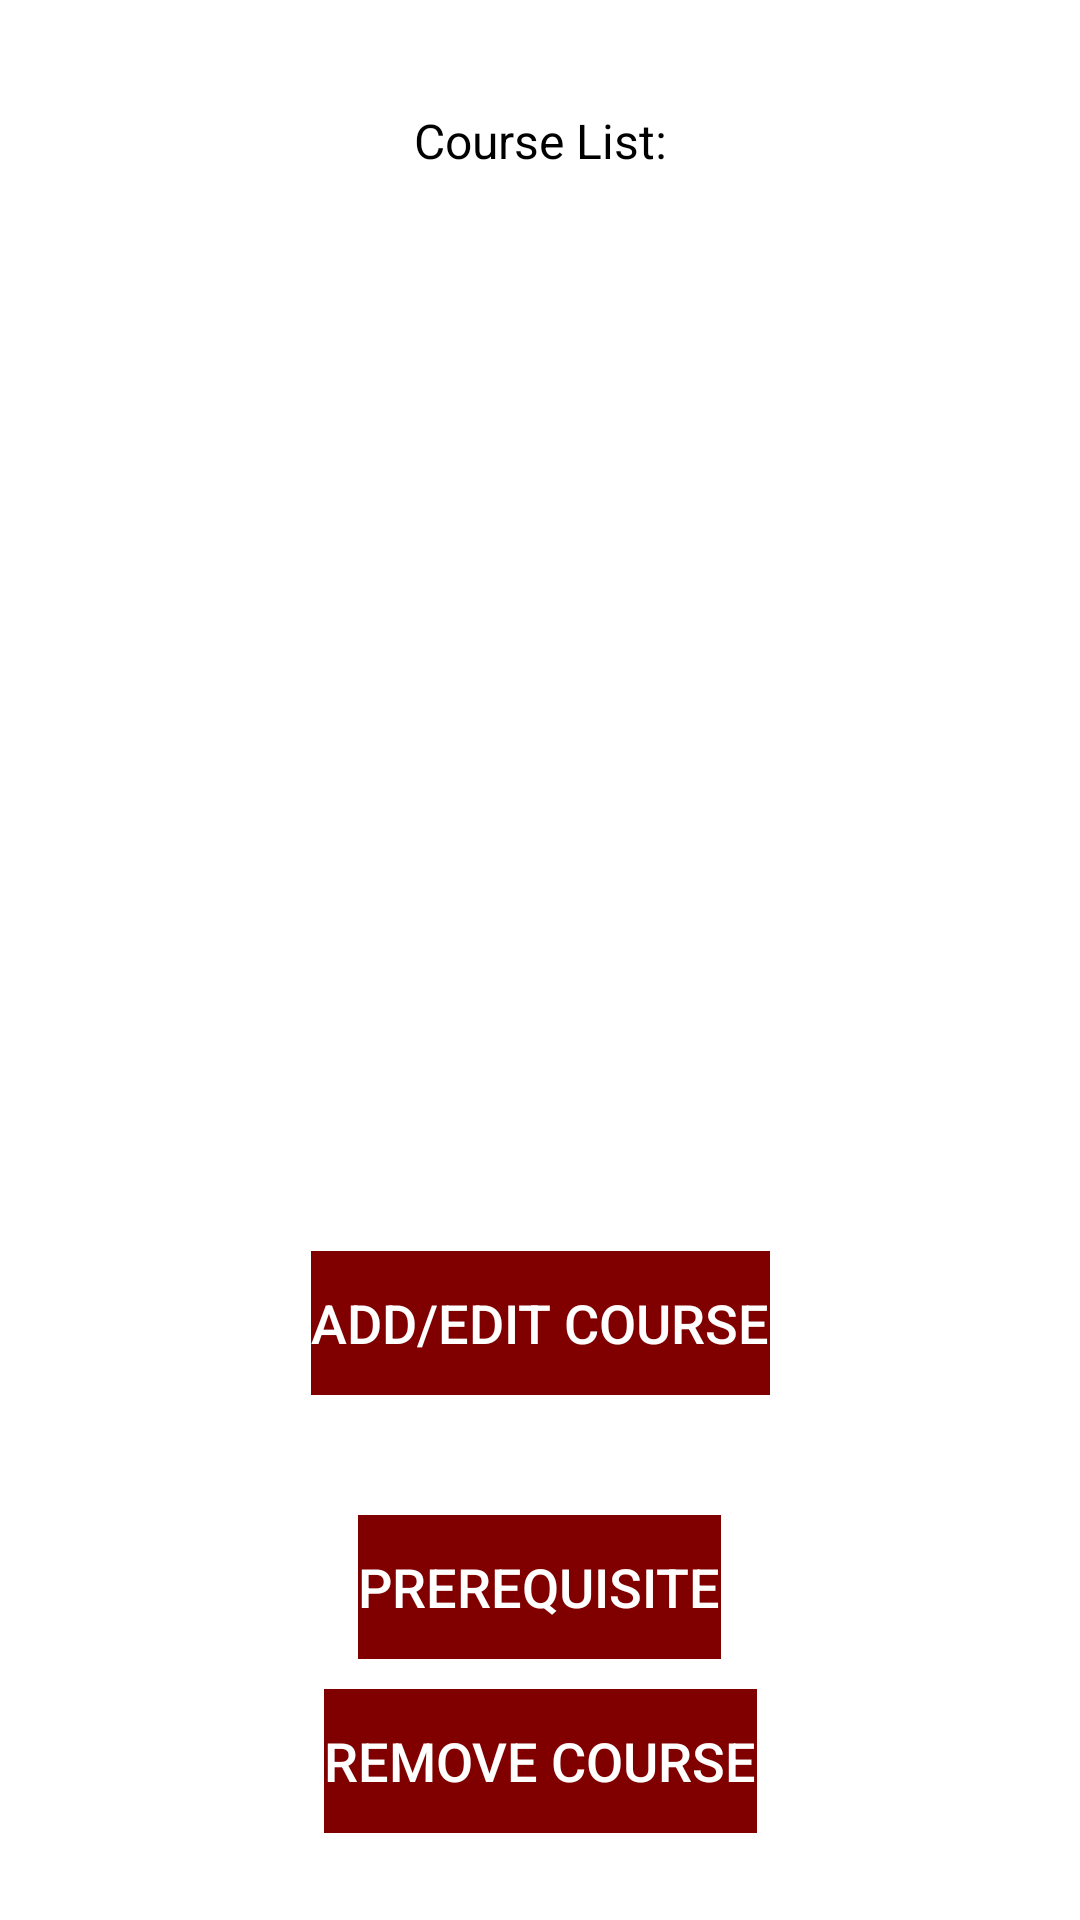

Write the Android layout XML for this screen, with the resource values it uses.
<!-- AndroidManifest.xml: application theme Theme.Team2a -->
<!-- res/layout/fragment_manage_catalogue_menu.xml -->
<?xml version="1.0" encoding="utf-8"?>
<androidx.constraintlayout.widget.ConstraintLayout xmlns:android="http://schemas.android.com/apk/res/android"
    xmlns:app="http://schemas.android.com/apk/res-auto"
    xmlns:tools="http://schemas.android.com/tools"
    android:layout_width="match_parent"
    android:layout_height="match_parent">

    <Button
        android:id="@+id/editPreqButton"
        style="@style/Widget.AppCompat.Button.Borderless"
        android:layout_width="wrap_content"
        android:layout_height="wrap_content"
        android:layout_marginStart="83dp"
        android:layout_marginEnd="82dp"
        android:layout_marginBottom="10dp"
        android:background="@color/maroon"
        android:text="@string/editPrereq"
        android:textAlignment="center"
        android:textColor="@color/white"
        android:textSize="18sp"
        app:layout_constraintBottom_toTopOf="@+id/removeCourse"
        app:layout_constraintEnd_toEndOf="parent"
        app:layout_constraintHorizontal_bias="0.493"
        app:layout_constraintStart_toStartOf="parent" />

    <Button
        android:id="@+id/addCourse"
        style="@style/Widget.AppCompat.Button.Borderless"
        android:layout_width="wrap_content"
        android:layout_height="wrap_content"
        android:layout_marginStart="83dp"
        android:layout_marginTop="84dp"
        android:layout_marginEnd="82dp"
        android:layout_marginBottom="10dp"
        android:background="@color/maroon"
        android:text="@string/add_course_label"
        android:textAlignment="center"
        android:textColor="@color/white"
        android:textSize="18sp"
        app:layout_constraintBottom_toTopOf="@+id/editPreqButton"
        app:layout_constraintEnd_toEndOf="parent"
        app:layout_constraintHorizontal_bias="0.491"
        app:layout_constraintStart_toStartOf="parent"
        app:layout_constraintTop_toBottomOf="@+id/listofCourses"
        app:layout_constraintVertical_bias="0.849" />

    <Button
        android:id="@+id/removeCourse"
        style="@style/Widget.AppCompat.Button.Borderless"
        android:layout_width="wrap_content"
        android:layout_height="wrap_content"
        android:layout_marginBottom="29dp"
        android:background="@color/maroon"
        android:text="@string/remove_course_label"
        android:textAlignment="center"
        android:textColor="@color/white"
        android:textSize="18sp"
        app:layout_constraintBottom_toBottomOf="parent"
        app:layout_constraintEnd_toEndOf="parent"
        app:layout_constraintStart_toStartOf="parent" />

    <TextView
        android:id="@+id/listofCourses"
        android:layout_width="242dp"
        android:layout_height="128dp"
        android:layout_marginTop="36dp"
        android:autoSizeTextType="none"
        android:text="@string/listOfCourses"
        android:textAlignment="center"
        android:textColor="@color/black"
        android:textIsSelectable="true"
        android:textSize="16sp"
        android:scrollbars="vertical"
        app:layout_constraintEnd_toEndOf="parent"
        app:layout_constraintStart_toStartOf="parent"
        app:layout_constraintTop_toTopOf="parent" />


</androidx.constraintlayout.widget.ConstraintLayout>
<!-- resources referenced by this layout -->
<resources>
  <color name="black">#FF000000</color>
  <color name="maroon">#800000</color>
  <color name="white">#FFFFFFFF</color>
  <string name="add_course_label"> Add/Edit Course</string>
  <string name="editPrereq">Prerequisite</string>
  <string name="listOfCourses">Course List:</string>
  <string name="remove_course_label">Remove Course</string>
  <style name="Theme.Team2a" parent="Theme.MaterialComponents.DayNight.DarkActionBar">
          
          <item name="colorPrimary">@color/maroon</item>
          <item name="colorPrimaryVariant">@color/maroon</item>
          <item name="colorOnPrimary">@color/white</item>
          
          <item name="colorSecondary">@color/teal_200</item>
          <item name="colorSecondaryVariant">@color/teal_700</item>
          <item name="colorOnSecondary">@color/black</item>
          
          <item name="android:statusBarColor" tools:targetApi="l">?attr/colorPrimaryVariant</item>
          
      </style>
  <color name="teal_200">#FF03DAC5</color>
  <color name="teal_700">#FF018786</color>
</resources>
